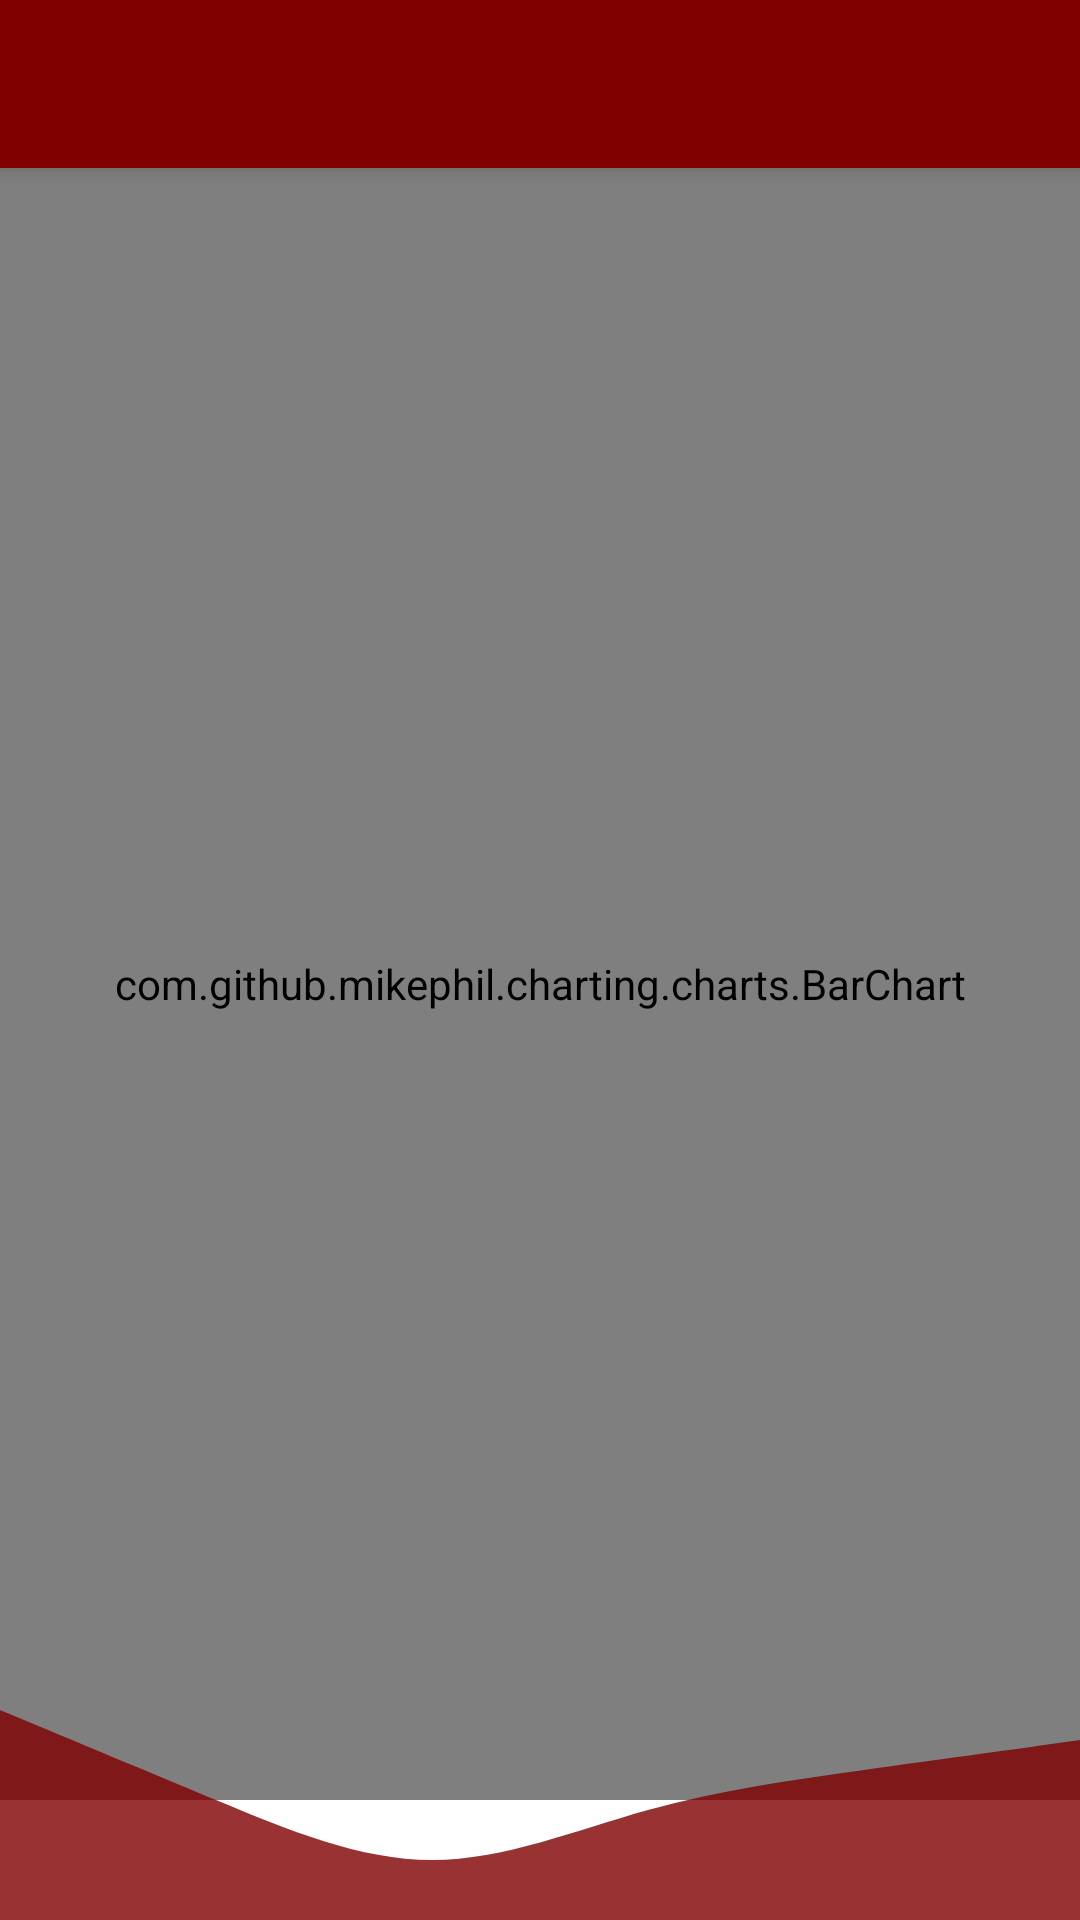

Reconstruct the res/layout file that produces this screen, plus the resources it refers to.
<!-- AndroidManifest.xml: application theme Theme.AplikasiDataChart -->
<!-- res/layout/activity_device_alarm.xml -->
<?xml version="1.0" encoding="utf-8"?>
<layout xmlns:tools="http://schemas.android.com/tools">
    <androidx.coordinatorlayout.widget.CoordinatorLayout
        android:id="@+id/coordinator"
        xmlns:android="http://schemas.android.com/apk/res/android"
        xmlns:app="http://schemas.android.com/apk/res-auto"
        android:layout_width="match_parent"
        android:layout_height="match_parent"
        tools:context=".Staff.DeviceAlarmActivity">

        <com.google.android.material.appbar.AppBarLayout
            android:id="@+id/appBar"
            android:layout_width="match_parent"
            android:layout_height="wrap_content">

            <androidx.appcompat.widget.Toolbar
                android:id="@+id/toolbar"
                android:layout_width="match_parent"
                android:layout_height="wrap_content"/>

        </com.google.android.material.appbar.AppBarLayout>

        <androidx.constraintlayout.widget.ConstraintLayout
            android:layout_width="match_parent"
            android:layout_height="match_parent"
            android:orientation="vertical"
            app:layout_behavior="com.google.android.material.appbar.AppBarLayout$ScrollingViewBehavior">

            <com.github.mikephil.charting.charts.BarChart
                android:id="@+id/barChart"
                android:layout_width="match_parent"
                android:layout_height="match_parent"
                app:layout_constraintTop_toTopOf="parent"
                app:layout_constraintBottom_toBottomOf="parent"
                android:layout_marginBottom="40dp"/>

        </androidx.constraintlayout.widget.ConstraintLayout>

        <ImageView
            android:layout_width="match_parent"
            android:layout_height="100dp"
            android:src="@drawable/ic_wave_bottom_trans_60"
            android:layout_gravity="bottom"
            android:scaleType="fitXY"/>

    </androidx.coordinatorlayout.widget.CoordinatorLayout>
</layout>
<!-- resources referenced by this layout -->
<resources>
  <!-- drawable ic_wave_bottom_trans_60 (drawable) -->
  <vector xmlns:android="http://schemas.android.com/apk/res/android"
      android:width="1440dp"
      android:height="320dp"
      android:viewportWidth="1440"
      android:viewportHeight="320">
    <path
        android:pathData="M0,96L48,112C96,128 192,160 288,192C384,224 480,256 576,256C672,256 768,224 864,202.7C960,181 1056,171 1152,160C1248,149 1344,139 1392,133.3L1440,128L1440,320L1392,320C1344,320 1248,320 1152,320C1056,320 960,320 864,320C768,320 672,320 576,320C480,320 384,320 288,320C192,320 96,320 48,320L0,320Z"
        android:fillColor="@color/maroon"
        android:fillAlpha="0.8"/>
  </vector>
  <style name="Theme.AplikasiDataChart" parent="Theme.MaterialComponents.Light.NoActionBar">
          
          <item name="colorPrimary">@color/maroon</item>
          <item name="colorPrimaryVariant">@color/darkred</item>
          <item name="colorOnPrimary">@color/white</item>
          
          <item name="colorSecondary">@color/teal_200</item>
          <item name="colorSecondaryVariant">@color/teal_700</item>
          <item name="colorOnSecondary">@color/black</item>
          
          <item name="android:statusBarColor" tools:targetApi="l">?attr/colorPrimaryVariant</item>
          
      </style>
  <color name="maroon">#800000  </color>
  <color name="darkred">#8b0000 </color>
  <color name="white">#FFFFFFFF</color>
  <color name="teal_200">#FF03DAC5</color>
  <color name="teal_700">#FF018786</color>
  <color name="black">#FF000000</color>
</resources>
